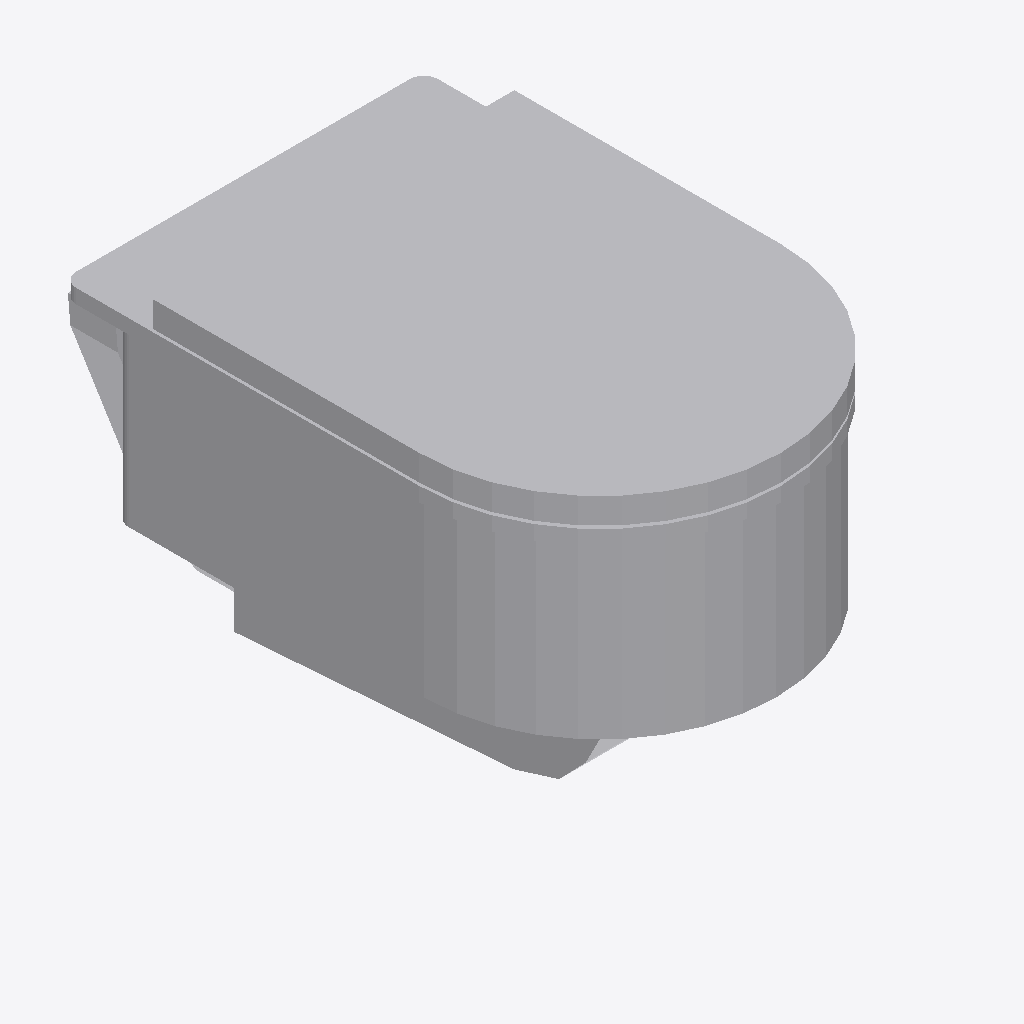
Isometric view of an IFC building model (IFC-SPF (STEP), schema IFC4, length unit metre), seen from the south-west, elements coloured by IFC class: 1 other element (light grey).
Extent 0.380 m × 0.565 m × 0.390 m (x, y, z). Storeys (1): 01 | EG at -0.20 m. Elements (1): 1 IfcSanitaryTerminal.

HEADER;
FILE_DESCRIPTION(('ViewDefinition [ReferenceView_V1.2]','ExchangeRequirement [Architecture]','Option [Elements to export: Selected elements only]','Option [Partial Structure Display: Entire Model]','Option [IFC Domain: All]','Option [Structural Function: All Elements]','Option [Convert Grid elements: On]','Option [Convert IFC Annotations and Archicad 2D elements: Off]','[20 more]'),'2;1');
FILE_NAME('C:\\Users\\tneumann\\Desktop\\Orga TL\\IFC Export WC Kerne\\Objekt WC.ifc','2026-03-20T10:50:14',('Architect'),('LIST Ingenieure GmbH & Co. KG'),'DDS_IFC v3.0','Graphisoft - Archicad - 28.3.0','The authorising person');
FILE_SCHEMA(('IFC4'));
ENDSEC;
DATA;
#1=IFCPROJECT('344O7vICcwH8qAEnwJDjSU',#2,'Projektname',$,$,$,$,(#3),#4);
#25=IFCSITE('20FpTZCqJy2vhVJYtjuIce',#2,'Grundstückname',$,$,#48,$,$,.ELEMENT.,(52,31,0,0),(13,24,0,0),50.0,$,#49);
#77=IFCBUILDING('00tMo7QcxqWdIGvc4sMN2A',#2,'Gebäudename',$,$,#76,$,$,.ELEMENT.,$,$,#279);
#300=IFCBUILDINGSTOREY('1wH9vDf8bDbQQMsnbfBYzo',#2,'01 | EG',$,$,#277,$,$,.ELEMENT.,-0.2);
#264=IFCSANITARYTERMINAL('3OY8HM4Ff0jvkRZZerTFnA',#2,'SN',$,$,#284,#62,'D8888456-10FA-40B7-9B9B-8E3A3574FC4A',.TOILETPAN.);
ENDSEC;
